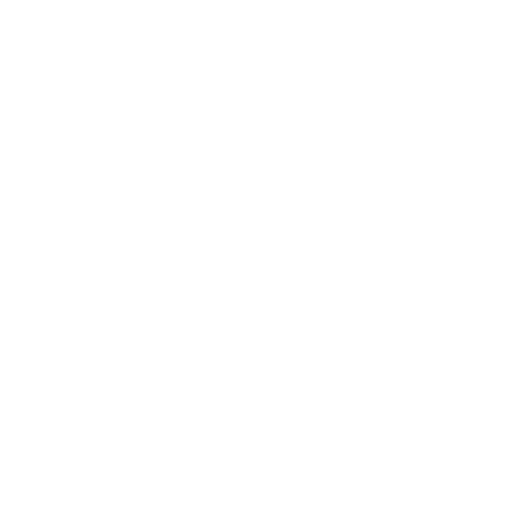
t = 0.00 s
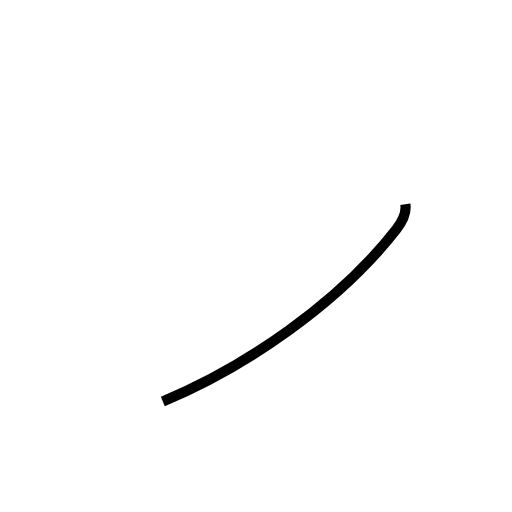
t = 0.94 s
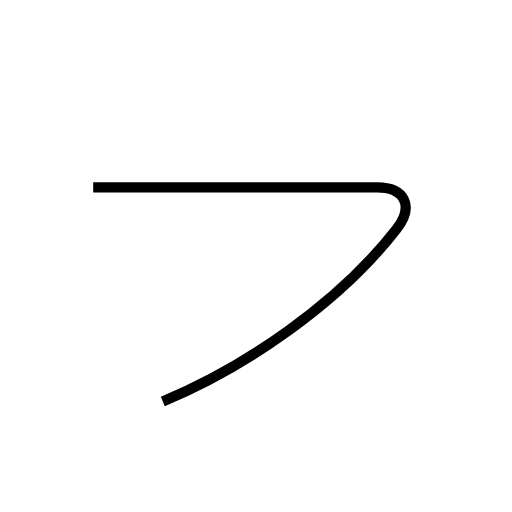
t = 1.88 s
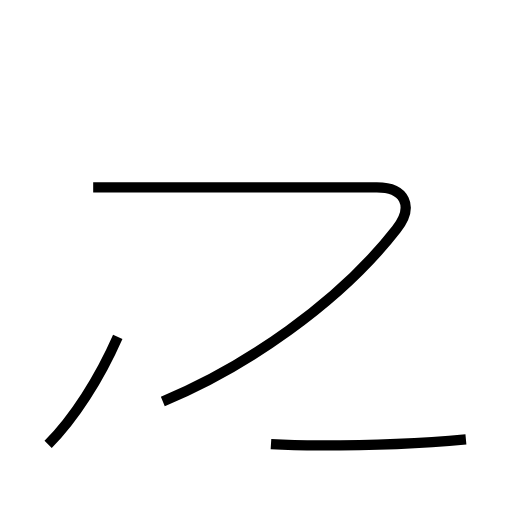
t = 2.82 s
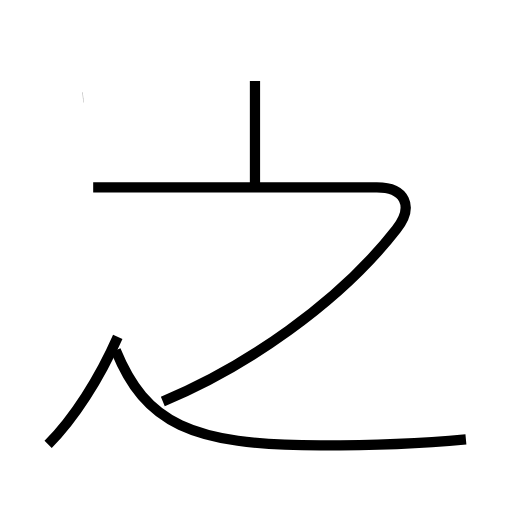
t = 3.70 s
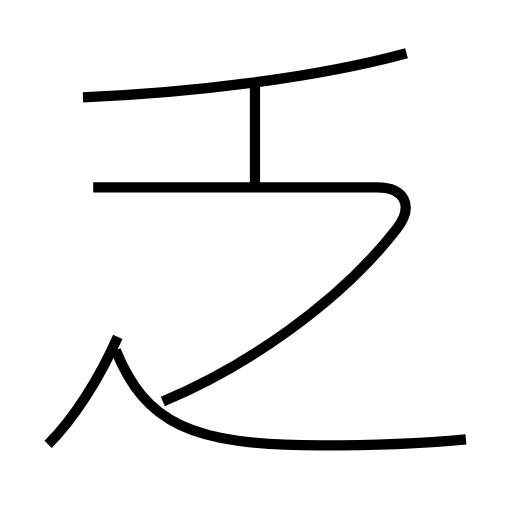
t = 4.66 s

The animated SVG that drew these frames (rendered in a browser with its animation timeline set to each time). Animation: 5 SMIL elements (animate=5); one cycle of 4.66 s.

<?xml version='1.0' encoding='utf-8'?>
<svg viewBox="0.0 -6.0 50.0 50.0" version="1.1" xmlns="http://www.w3.org/2000/svg"><rect x="-1000" y="-1000" width="2000" height="2000" stroke="white" fill="white" /><g style="fill:none;stroke:#000000;stroke-width:1"><path d="M 15.9 -4.8 C 23.9 -8.1 33.1 -14.4 38.7 -21.6 C 40.5 -23.9 39.5 -25.7 36.8 -25.7 L 9.1 -25.7 " transform="translate(0.0 38.0)" stroke-dasharray="62.51446543179209" stroke-dashoffset="62.51446543179209"><animate attributeName="stroke-dashoffset" from="62.51446543179209" to="0" dur="1.8754339629537626s" begin="0s; anim_end.end" fill="freeze" id="anim0" /></path><path d="M 4.7 -0.6 C 7.2 -3.1 9.7 -7.0 11.5 -11.1 " transform="translate(0.0 38.0)" stroke-dasharray="12.575063997479866" stroke-dashoffset="12.575063997479866"><animate attributeName="stroke-dashoffset" from="12.575063997479866" to="0" dur="0.37725191992439594s" begin="anim0.end" fill="freeze" id="anim1" /></path><path d="M 45.5 -1.1 C 41.2 -0.7 36.8 -0.5 31.3 -0.5 C 18.6 -0.5 14.2 -2.7 11.3 -9.8 " transform="translate(0.0 38.0)" stroke-dasharray="38.06113301274097" stroke-dashoffset="38.06113301274097"><animate attributeName="stroke-dashoffset" from="38.06113301274097" to="0" dur="1.141833990382229s" begin="anim1.end" fill="freeze" id="anim2" /></path><path d="M 24.9 -25.9 L 24.9 -36.1 " transform="translate(0.0 38.0)" stroke-dasharray="10.200000000000003" stroke-dashoffset="10.200000000000003"><animate attributeName="stroke-dashoffset" from="10.200000000000003" to="0" dur="0.30600000000000005s" begin="anim2.end" fill="freeze" id="anim3" /></path><path d="M 8.1 -34.5 C 18.5 -34.9 30.9 -36.4 39.7 -38.8" transform="translate(0.0 38.0)" stroke-dasharray="31.950697574983685" stroke-dashoffset="31.950697574983685"><animate attributeName="stroke-dashoffset" from="31.950697574983685" to="0" dur="0.9585209272495105s" begin="anim3.end" fill="freeze" id="anim_end" /></path></g></svg>
